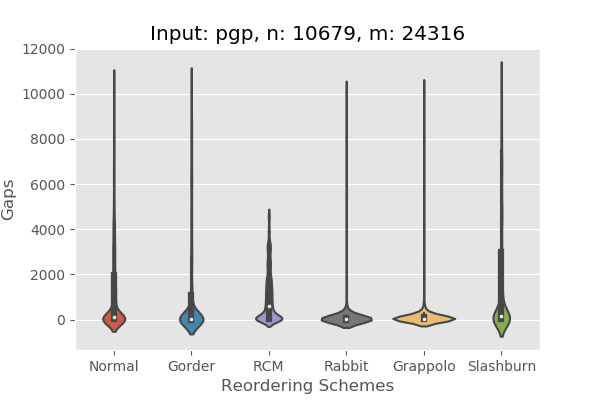

The file beside this chart, header and first rows:
Normal, Gorder, RCM, Rabbit, Grappolo, Slashburn, Random, RCM Strict, DegSort, Metis, Grappolo-RCM, ND
1, 2, 515, 1, 1, 1, 1667, 249, 2028, , , 
1, 21, 995, 1, 1, 2, 603, 322, 2279, , , 
2485, 22, 2, 1, 188, 4, 7489, 32, 458, , , 
2486, 264, 9, 2, 189, 5, 463, 31, 459, , , 
2487, 374, 1311, 3, 190, 9, 1672, 1119, 1, , , 
2488, 376, 1304, 4, 191, 10, 6113, 1129, 2, , , 
1, 385, 1, 1, 1, 15, 7026, 2, 1, , , 
2, 428, 2, 2, 2, 19, 5817, 1, 457, , , 
3, 430, 12, 3, 346, 21, 1376, 44, 456, , , 
4, 432, 1, 1, 3, 22, 1209, 5, 458, , , 
1, 433, 1, 2, 1, 26, 5650, 1, 457, , , 
3, 434, 2, 1, 2, 27, 4441, 7, 1, , , 
4, 435, 9, 1112, 3, 29, 1271, 99, 2551, , , 
5, 436, 8, 1, 697, 33, 5777, 101, 457, , , 
6, 437, 14, 2, 4, 38, 535, 88, 1996, , , 
7, 438, 16, 1111, 5, 39, 6593, 93, 1464, , , 
8, 439, 19, 1111, 698, 40, 4506, 46, 2094, , , 
9, 626, 21, 1, 6, 43, 5322, 82, 1087, , , 
10, 639, 23, 19, 7, 45, 1621, 79, 49, , , 
11, 797, 25, 5776, 699, 47, 2746, 70, 53, , , 
12, 798, 27, 64, 8, 48, 2920, 96, 11, , , 
13, 799, 29, 3956, 9, 50, 1702, 57, 30, , , 
14, 800, 32, 5518, 10, 54, 3343, 95, 406, , , 
15, 845, 33, 322, 11, 55, 1913, 98, 8, , , 
16, 846, 34, 21, 12, 60, 3165, 94, 14, , , 
17, 862, 35, 5519, 13, 65, 689, 97, 51, , , 
18, 864, 37, 17, 14, 66, 3657, 91, 41, , , 
19, 865, 39, 2531, 15, 74, 1161, 60, 130, , , 
20, 866, 40, 1, 16, 77, 6717, 87, 33, , , 
21, 867, 41, 220, 17, 78, 6005, 78, 44, , , 
22, 870, 42, 18, 18, 81, 2867, 89, 29, , , 
23, 871, 44, 307, 19, 85, 3914, 61, 43, , , 
24, 872, 46, 63, 20, 86, 2525, 76, 18, , , 
25, 873, 48, 73, 21, 87, 141, 83, 120, , , 
26, 874, 50, 323, 22, 91, 3208, 74, 8, , , 
27, 875, 52, 321, 23, 96, 2338, 72, 20, , , 
28, 876, 43, 351, 24, 98, 5256, 80, 13, , , 
29, 877, 54, 314, 25, 108, 4514, 68, 93, , , 
30, 878, 45, 68, 26, 112, 2593, 90, 21, , , 
31, 879, 56, 75, 27, 117, 3773, 67, 9, , , 
32, 880, 58, 69, 28, 118, 1352, 71, 33, , , 
33, 881, 60, 18, 29, 119, 4523, 66, 40, , , 
34, 882, 47, 67, 30, 126, 1323, 85, 15, , , 
35, 883, 62, 22, 31, 127, 3032, 92, 59, , , 
36, 912, 49, 15, 32, 144, 3000, 73, 15, , , 
37, 915, 64, 109, 33, 145, 1646, 62, 60, , , 
38, 916, 66, 17, 34, 146, 6098, 69, 41, , , 
39, 917, 68, 70, 35, 150, 519, 63, 61, , , 
40, 918, 70, 66, 36, 152, 2359, 86, 4, , , 
41, 919, 72, 4, 37, 153, 2808, 77, 17, , , 
42, 920, 51, 15, 38, 161, 5774, 59, 34, , , 
43, 921, 74, 292, 39, 162, 6469, 75, 94, , , 
44, 965, 57, 19, 360, 164, 5871, 55, 55, , , 
45, 1223, 76, 74, 40, 165, 2546, 64, 79, , , 
46, 1226, 73, 6, 362, 172, 6126, 48, 1, , , 
47, 1231, 78, 112, 364, 173, 6352, 29, 22, , , 
48, 1232, 3, 111, 41, 183, 5796, 4, 131, , , 
49, 1857, 4, 320, 42, 184, 2723, 5, 35, , , 
1, 2357, 10, 325, 344, 186, 2222, 43, 183, , , 
2, 2362, 3, 315, 1, 201, 1101, 6, 67, , , 
... 24,256 more rows
